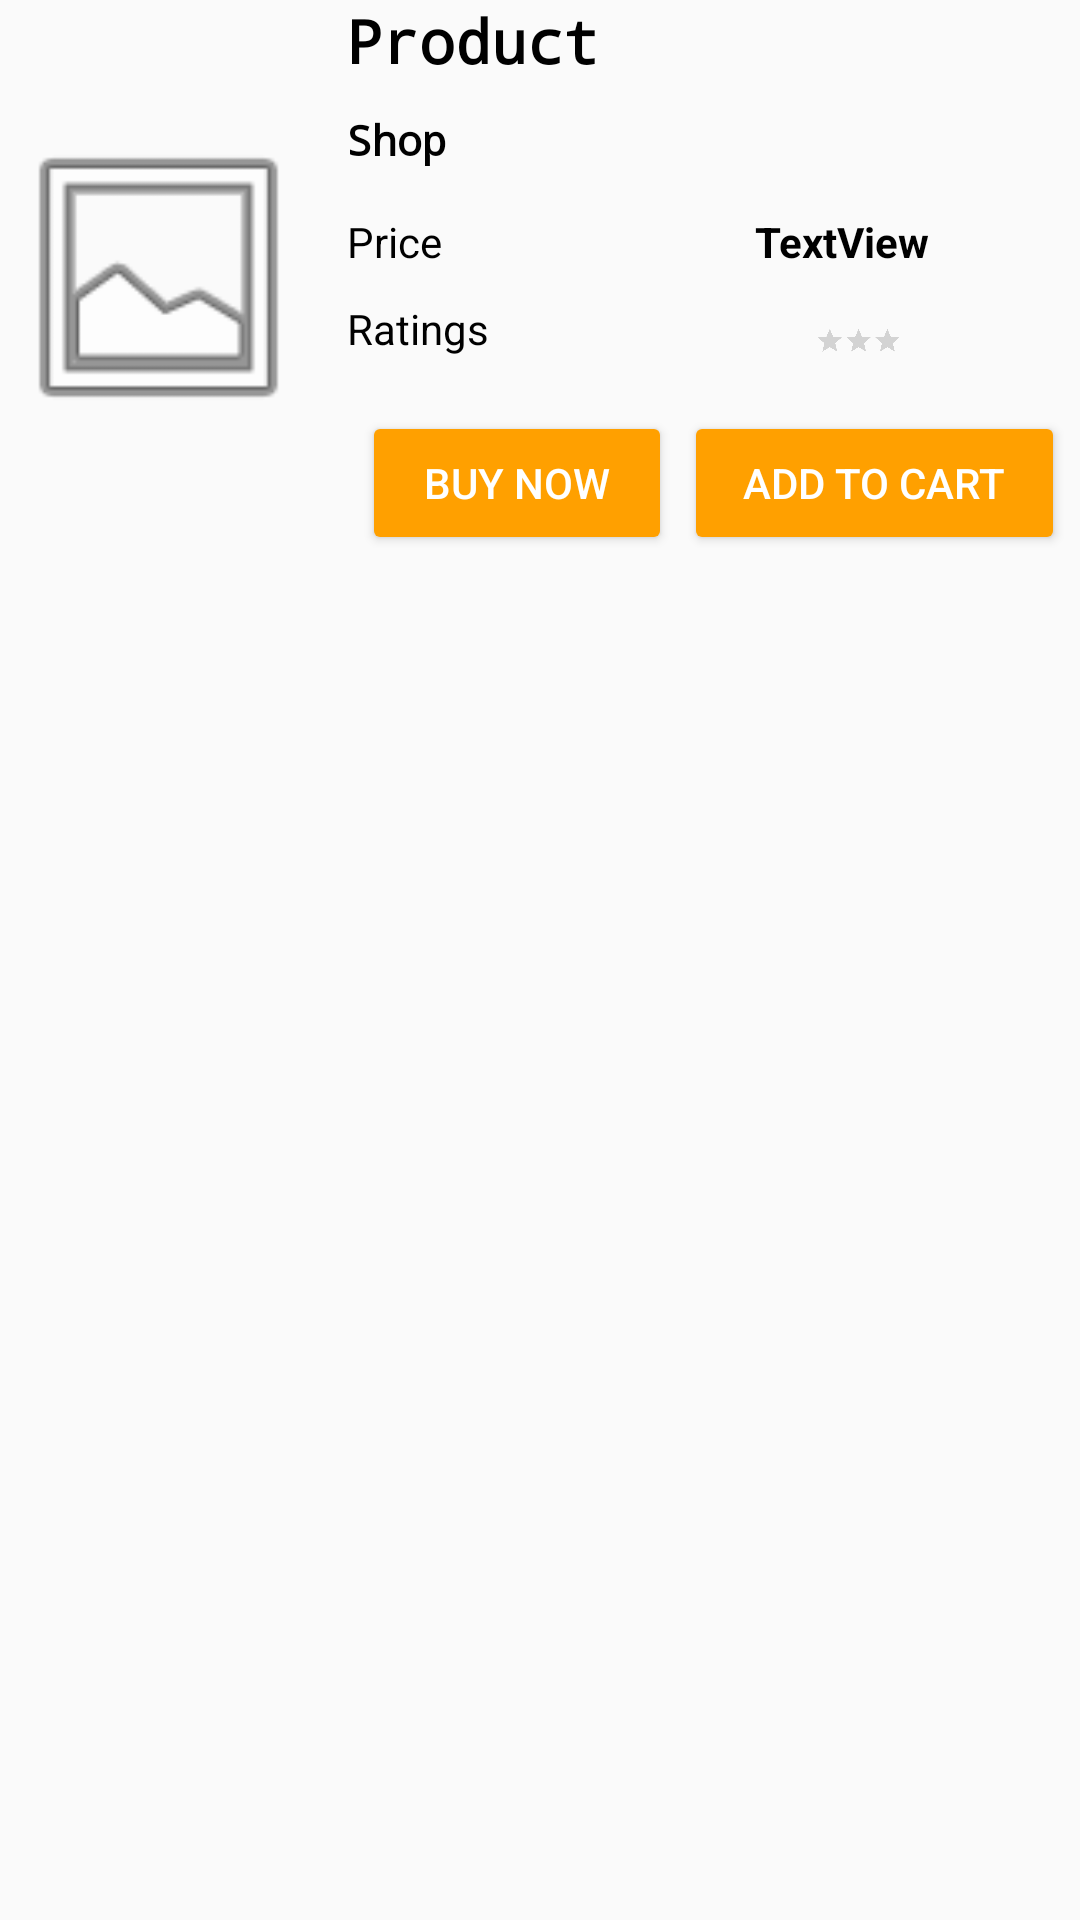

Android layout source for this screen:
<!-- AndroidManifest.xml: application theme AppTheme -->
<!-- res/layout/customview.xml -->
<?xml version="1.0" encoding="utf-8"?>
<android.support.constraint.ConstraintLayout xmlns:android="http://schemas.android.com/apk/res/android"
    xmlns:app="http://schemas.android.com/apk/res-auto"
    xmlns:tools="http://schemas.android.com/tools"
    android:layout_width="match_parent"
    android:layout_height="wrap_content"
    >

    <LinearLayout
        android:layout_width="match_parent"
        android:layout_height="213dp"
        android:orientation="horizontal"
        tools:ignore="MissingConstraints"
        tools:layout_editor_absoluteX="0dp"
        tools:layout_editor_absoluteY="-44dp">

        <ImageView
            android:id="@+id/ProductImage"
            android:layout_width="221dp"
            android:layout_height="180dp"
            android:layout_gravity="top"
            android:layout_marginRight="10dp"
            android:layout_weight="1"
            android:baselineAligned="false"
            android:foregroundGravity="top"
            android:paddingTop="5dp"
            app:srcCompat="@android:drawable/ic_menu_gallery"
            tools:layout_editor_absoluteX="16dp"
            tools:layout_editor_absoluteY="0dp" />

        <RelativeLayout
            android:layout_width="match_parent"
            android:layout_height="wrap_content"
            android:layout_weight="1"
            android:orientation="horizontal"
            tools:layout_editor_absoluteX="125dp"
            tools:layout_editor_absoluteY="0dp">

            <LinearLayout
                android:layout_width="match_parent"
                android:layout_height="match_parent"
                android:orientation="vertical">

                <TextView
                    android:id="@+id/ProductName"
                    android:layout_width="match_parent"
                    android:layout_height="wrap_content"
                    android:fontFamily="monospace"
                    android:text="Product"
                    android:textColor="@android:color/background_dark"
                    android:textSize="20sp"
                    android:textStyle="bold"
                    tools:layout_editor_absoluteX="138dp"
                    tools:layout_editor_absoluteY="16dp" />

                <TextView
                    android:id="@+id/ShopName"
                    android:layout_width="match_parent"
                    android:layout_height="wrap_content"
                    android:layout_marginTop="10dp"
                    android:fontFamily="monospace"
                    android:text="Shop"
                    android:textColor="@android:color/background_dark"
                    android:textStyle="bold"
                    tools:layout_editor_absoluteX="138dp"
                    tools:layout_editor_absoluteY="43dp" />

                <LinearLayout
                    android:layout_width="match_parent"
                    android:layout_height="wrap_content"
                    android:layout_marginTop="15dp"
                    android:orientation="horizontal"
                    tools:layout_editor_absoluteX="384dp">

                    <TextView
                        android:id="@+id/PriceTag"
                        android:layout_width="92dp"
                        android:layout_height="wrap_content"
                        android:layout_weight="1"
                        android:text="Price"
                        android:textColor="@android:color/background_dark"
                        tools:layout_editor_absoluteX="138dp"
                        tools:layout_editor_absoluteY="81dp" />

                    <TextView
                        android:id="@+id/Price"
                        android:layout_width="20dp"
                        android:layout_height="wrap_content"
                        android:layout_weight="2"
                        android:text="TextView"

                        android:textColor="@android:color/background_dark"
                        android:textStyle="bold" />

                </LinearLayout>

                <LinearLayout
                    android:layout_width="match_parent"
                    android:layout_height="47dp"
                    android:orientation="horizontal">

                    <TextView
                        android:id="@+id/RatingsTag"
                        android:layout_width="wrap_content"
                        android:layout_height="wrap_content"
                        android:layout_marginTop="10dp"
                        android:text="Ratings"
                        android:textColor="@android:color/background_dark" />

                    <RatingBar
                        android:id="@+id/Rating"
                        android:layout_width="wrap_content"
                        android:layout_height="wrap_content"
                        android:layout_marginLeft="50dp"
                        android:scaleX="0.2"
                        android:scaleY="0.2"

                        />

                </LinearLayout>

                <LinearLayout
                    android:layout_width="match_parent"
                    android:layout_height="wrap_content"
                    android:orientation="horizontal">

                    <Button
                        android:id="@+id/imageButton3"
                        style="@style/Widget.AppCompat.Button.Colored"
                        android:layout_width="wrap_content"
                        android:layout_height="wrap_content"
                        android:layout_marginLeft="5dp"
                        android:layout_weight="1"
                        android:text="BUY NOW"
                        android:theme="@style/ThemeOverlay.MyDarkButton"

                        />

                    <Button
                        android:id="@+id/imageButton4"
                        style="@style/Widget.AppCompat.Button.Colored"
                        android:layout_width="wrap_content"
                        android:layout_height="match_parent"
                        android:layout_marginLeft="4dp"
                        android:layout_marginRight="5dp"
                        android:layout_weight="1"
                        android:text="Add to Cart"
                        android:theme="@style/ThemeOverlay.MyDarkButton" />

                </LinearLayout>

            </LinearLayout>

        </RelativeLayout>
    </LinearLayout>

</android.support.constraint.ConstraintLayout>
<!-- resources referenced by this layout -->
<resources>
  <style name="ThemeOverlay.MyDarkButton" parent="ThemeOverlay.AppCompat.Dark">
          <item name="colorButtonNormal">@color/grey_500</item>
          <item name="colorAccent">@color/colorAccent</item>
          <item name="android:layout_marginRight">4dp</item>
          <item name="android:layout_marginLeft">4dp</item>
          <item name="android:textColor">@android:color/white</item>
      </style>
  <style name="AppTheme" parent="Theme.AppCompat.Light.DarkActionBar">
          
          <item name="colorPrimary">@color/colorPrimary</item>
          <item name="colorPrimaryDark">@color/colorPrimaryDark</item>
          <item name="colorAccent">@color/colorAccent</item>
      </style>
  <color name="grey_500">#9E9E9E</color>
  <color name="colorAccent">#FFA000</color>
  <color name="colorPrimary">#FFA000</color>
  <color name="colorPrimaryDark">#000000</color>
</resources>
